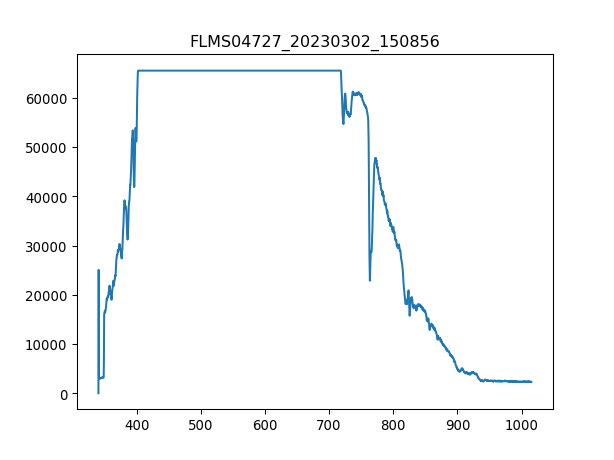

Source data for this figure (header and first rows):
3.403020900000000211e+02, 1.638374999999999915e+01
3.406731879873454432e+02, 2.506245642857142957e+04
3.410442561190431547e+02, 2.427135535714285652e+03
3.414152943795855890e+02, 2.375643750000000182e+03
3.417863027534650087e+02, 2.317130357142857065e+03
3.421572812251738469e+02, 2.335854642857143062e+03
3.425282297792044233e+02, 2.321811428571428678e+03
3.428991484000489436e+02, 2.314789821428571486e+03
3.432700370722000116e+02, 2.277341249999999945e+03
3.436408957801497763e+02, 2.324151964285714257e+03
3.440117245083906141e+02, 2.375643750000000182e+03
3.443825232414149013e+02, 2.401389642857142917e+03
3.447532919637149575e+02, 2.387346428571428532e+03
3.451240306597831591e+02, 2.415432857142857301e+03
3.454947393141118823e+02, 2.504373214285714312e+03
3.458654179111932763e+02, 2.422454464285714494e+03
3.462360664355199447e+02, 2.445859821428571649e+03
3.466066848715840365e+02, 2.574589285714285779e+03
3.469772732038780418e+02, 2.471605714285714384e+03
3.473478314168941665e+02, 2.516075892857142662e+03
3.477183594951248438e+02, 2.506713749999999891e+03
3.480888574230623931e+02, 2.541821785714285852e+03
3.484593251851991340e+02, 2.518416428571428696e+03
3.488297627660274429e+02, 5.579837142857142680e+03
3.492001701500396962e+02, 1.345573982142857130e+04
3.495705473217281565e+02, 1.387703624999999920e+04
3.499408942655852570e+02, 1.412981410714285630e+04
3.503112109661031468e+02, 1.425386249999999927e+04
3.506814974077744296e+02, 1.420237071428571471e+04
3.510517535750913680e+02, 1.435216500000000087e+04
3.514219794525462248e+02, 1.426790571428571457e+04
3.517921750246313763e+02, 1.471260750000000007e+04
3.521623402758392558e+02, 1.498176910714285805e+04
3.525324751906620122e+02, 1.570967571428571500e+04
3.529025797535921924e+02, 1.606075607142857189e+04
3.532726539491219455e+02, 1.653354428571428434e+04
3.536426977617438752e+02, 1.622225303571428594e+04
3.540127111759500735e+02, 1.631821500000000015e+04
3.543826941762330307e+02, 1.662248464285714363e+04
3.547526467470850093e+02, 1.714442410714285870e+04
3.551225688729983858e+02, 1.724506714285714406e+04
3.554924605384655933e+02, 1.668567910714285608e+04
3.558623217279787809e+02, 1.704846214285714450e+04
3.562321524260304386e+02, 1.716314839285714334e+04
3.566019526171129428e+02, 1.801276285714285768e+04
3.569717222857184993e+02, 1.798467642857142710e+04
3.573414614163394276e+02, 1.875237214285714435e+04
3.577111699934682747e+02, 1.863534535714285812e+04
3.580808480015972464e+02, 1.855108607142856999e+04
3.584504954252187190e+02, 1.850895642857142957e+04
3.588201122488250689e+02, 1.789573607142857145e+04
3.591896984569085021e+02, 1.706250535714285797e+04
3.595592540339615653e+02, 1.738783982142856985e+04
3.599287789644763507e+02, 1.710697553571428580e+04
3.602982732329454620e+02, 1.680036535714285856e+04
3.606677368238611052e+02, 1.662482517857142739e+04
3.610371697217156566e+02, 1.684951660714285754e+04
3.614065719110013788e+02, 1.777402821428571406e+04
3.617759433762107619e+02, 1.775998500000000058e+04
3.621452841018360118e+02, 1.840831339285714421e+04
3.625145940723696185e+02, 1.826788124999999854e+04
... 1,987 more rows
